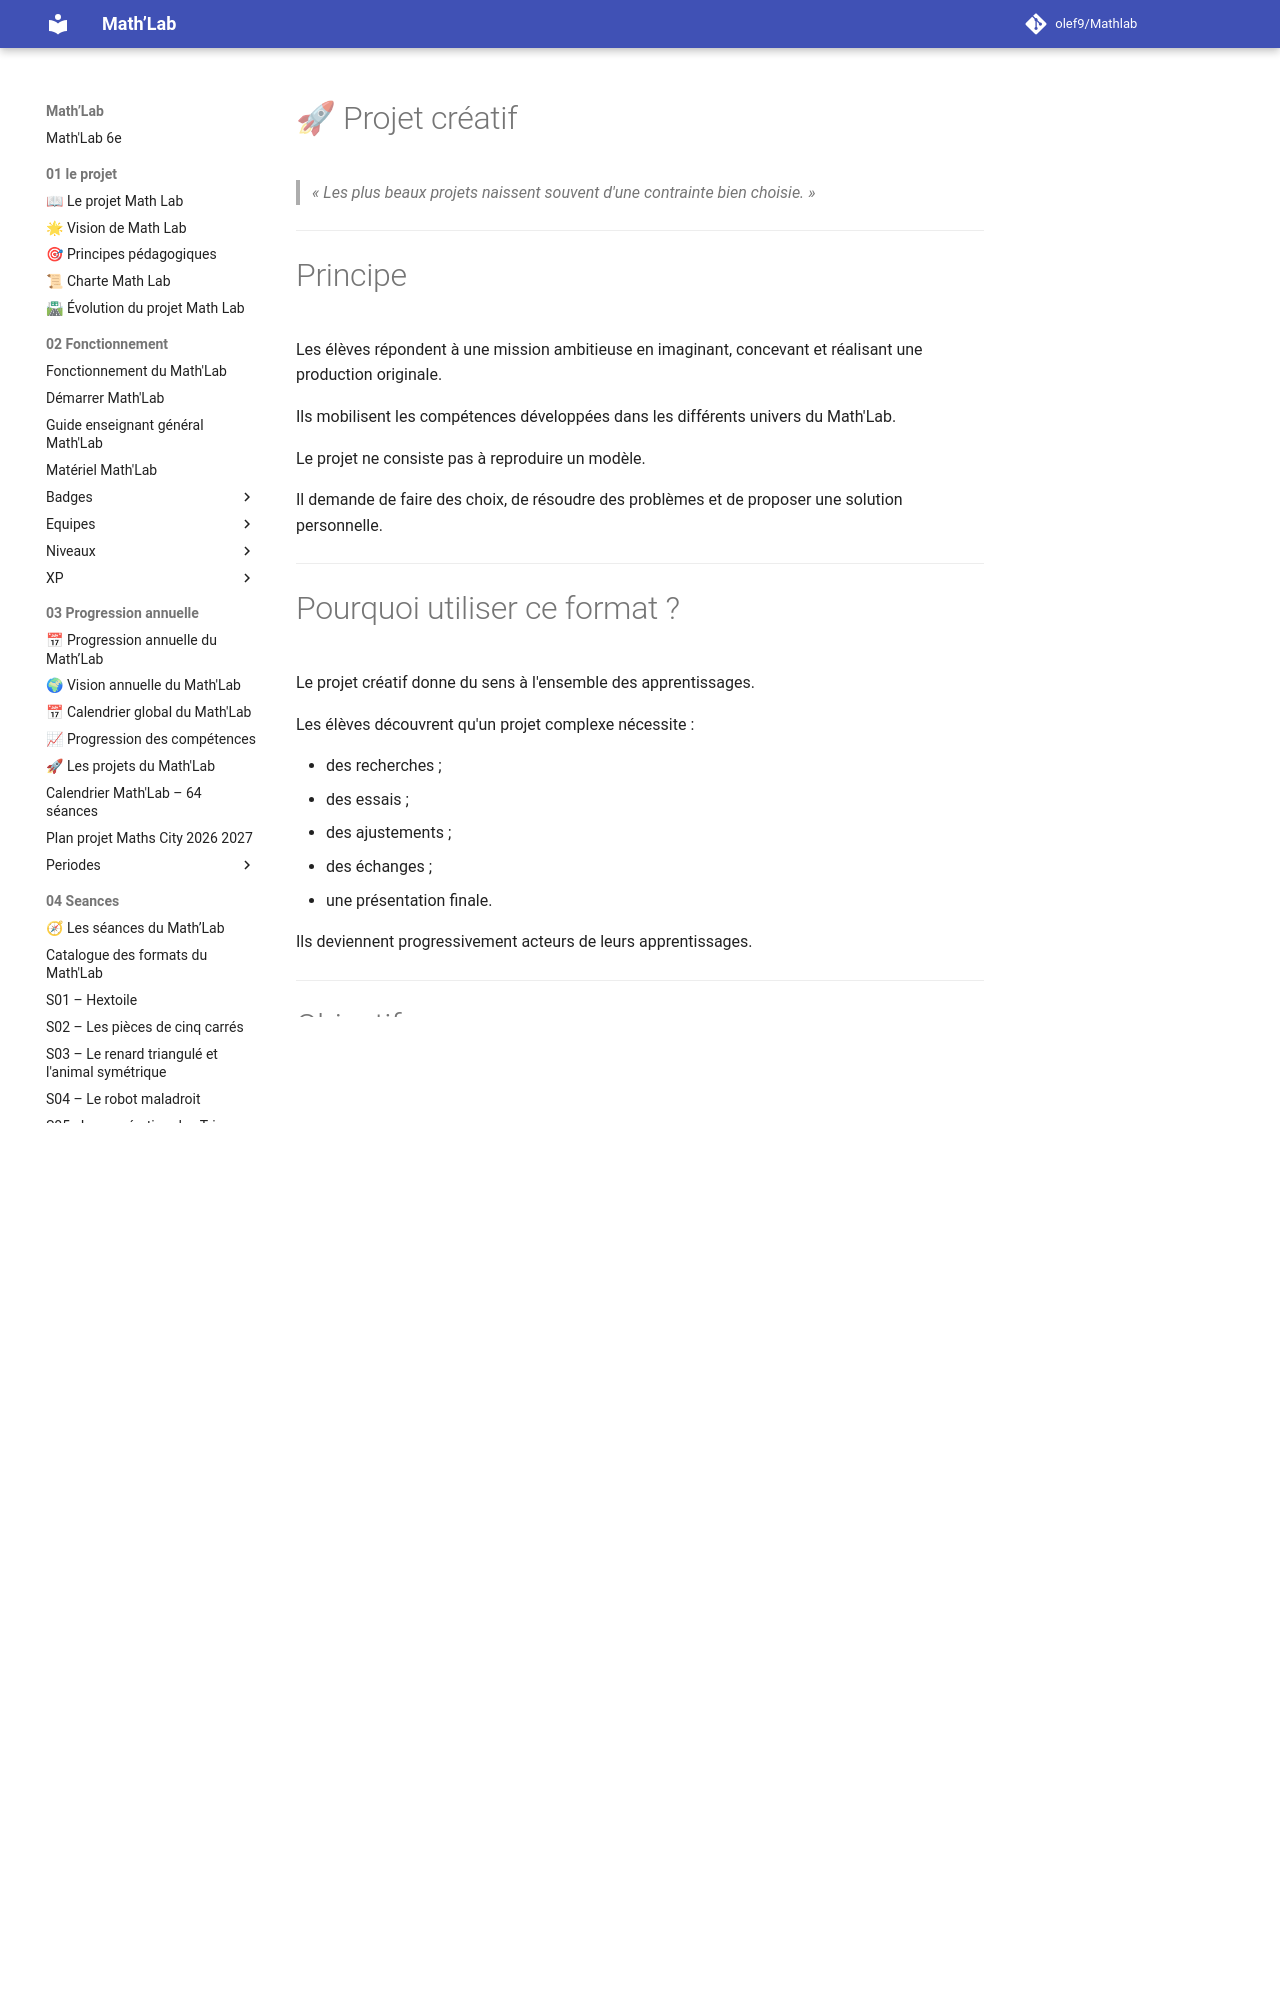

repository: olef9/Mathlab · page: 04-Seances/01-formats-de-seances/Creer/04-Projet-creatif/index.html · generator: mkdocs

---
titre: Format de séance – Projet créatif
chapitre: Les formats de séances
famille: Créer
univers:
  - 🎨 Créer
  - 📐 Construire
  - 🔎 Chercher
  - 💻 Programmer
  - 💬 Communiquer
niveau: 6e
durée: Variable (2 à 6 séances)
préparation: 🟡 Moyenne
matériel_spécifique: Variable selon le projet
difficulté: ⭐⭐⭐⭐
version: 1.0
---

# 🚀 Projet créatif

> *« Les plus beaux projets naissent souvent d'une contrainte bien choisie. »*

---

# Principe

Les élèves répondent à une mission ambitieuse en imaginant, concevant et réalisant une production originale.

Ils mobilisent les compétences développées dans les différents univers du Math'Lab.

Le projet ne consiste pas à reproduire un modèle.

Il demande de faire des choix, de résoudre des problèmes et de proposer une solution personnelle.

---

# Pourquoi utiliser ce format ?

Le projet créatif donne du sens à l'ensemble des apprentissages.

Les élèves découvrent qu'un projet complexe nécessite :

- des recherches ;
- des essais ;
- des ajustements ;
- des échanges ;
- une présentation finale.

Ils deviennent progressivement acteurs de leurs apprentissages.

---
